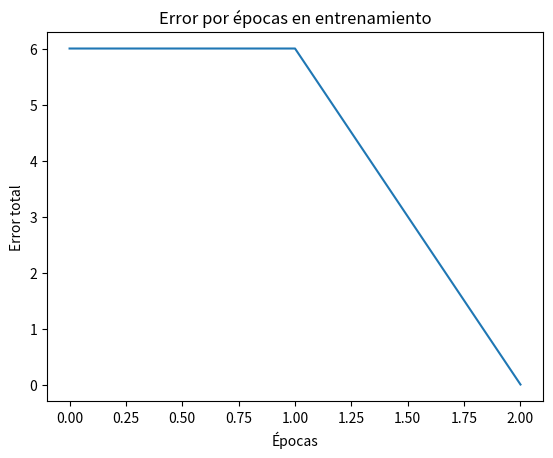

Source code (Python):
import random
import numpy as np
import matplotlib.pyplot as plt

class PerceptronMedico:
    def __init__(self):
        self.pesos = [random.uniform(-1, 1) for _ in range(3)] # valores aleatorios para el peso del bias entre 0 y 1
        self.bias = random.uniform(0, 1) # valores aleatorios para el peso del bias entre 0 y 1
        self.tasaAprendizaje = 0.1 # valor de la tasa de aprendizaje

    # funcion de activación
    def funcionActivacion(self, suma):
        return 1 if suma > 0 else -1

    # logica de entrenamiento del perceptron
    def entrenar(self, inputs, desired_outputs):
        errores_epoca = [] 
        for iteraciones in range(100):  # Número de épocas de entrenamiento
            error = False
            error_total = 0
            for i in range(len(inputs)):
                suma = np.dot(inputs[i], self.pesos) + self.bias
                output = self.funcionActivacion(suma)
                error = error or (output != desired_outputs[i])
                error_term = desired_outputs[i] - output

                self.pesos += self.tasaAprendizaje * error_term * np.array(inputs[i])
                self.bias += self.tasaAprendizaje * error_term

                error_total +=abs(error_term)
            errores_epoca.append(error_total)

            if not error:
                break
        return errores_epoca
    
    # valores de entrada
    def mostrarValoresIniciales(self):
        print(f"Patrones de entrada: \n{entradas}")
        print(f"Patrones de salida esperados: \n{salidas}")
        print("Peso inicial:", self.pesos)
        print("Peso del Bias:", self.bias)

    # valores de salida
    def mostrarValoresFinales(self):
        print("Pesos finales:", self.pesos)
        print("Peso del Bias final:", self.bias)

if __name__ == "__main__":
    #definición de las combinaciones de las posibilidades
    entradas = [[1, 1, 1], 
              [1, 1, -1], 
              [1, -1, 1], 
              [1, -1, -1],
              [-1, 1, 1], 
              [-1, 1, -1], 
              [-1, -1, 1], 
              [-1, -1, -1]]

    #definición de las posibles salidas del perceptrón 
    salidas = [1, 1, 1, -1, 1, -1, -1, -1]

    # Inicio del entrenamiento
    perceptron = PerceptronMedico()

    #Mostrar valores iniciales
    perceptron.mostrarValoresIniciales()

    # Entrenar el perceptrón
    errores_epoca = perceptron.entrenar(entradas, salidas)
    print("")

    # Mostrar pesos y bias finales
    perceptron.mostrarValoresFinales()

    # Gráfica de la disminución del error
    plt.plot(errores_epoca)
    plt.title('Error por épocas en entrenamiento')
    plt.xlabel('Épocas')
    plt.ylabel('Error total')
    plt.show()